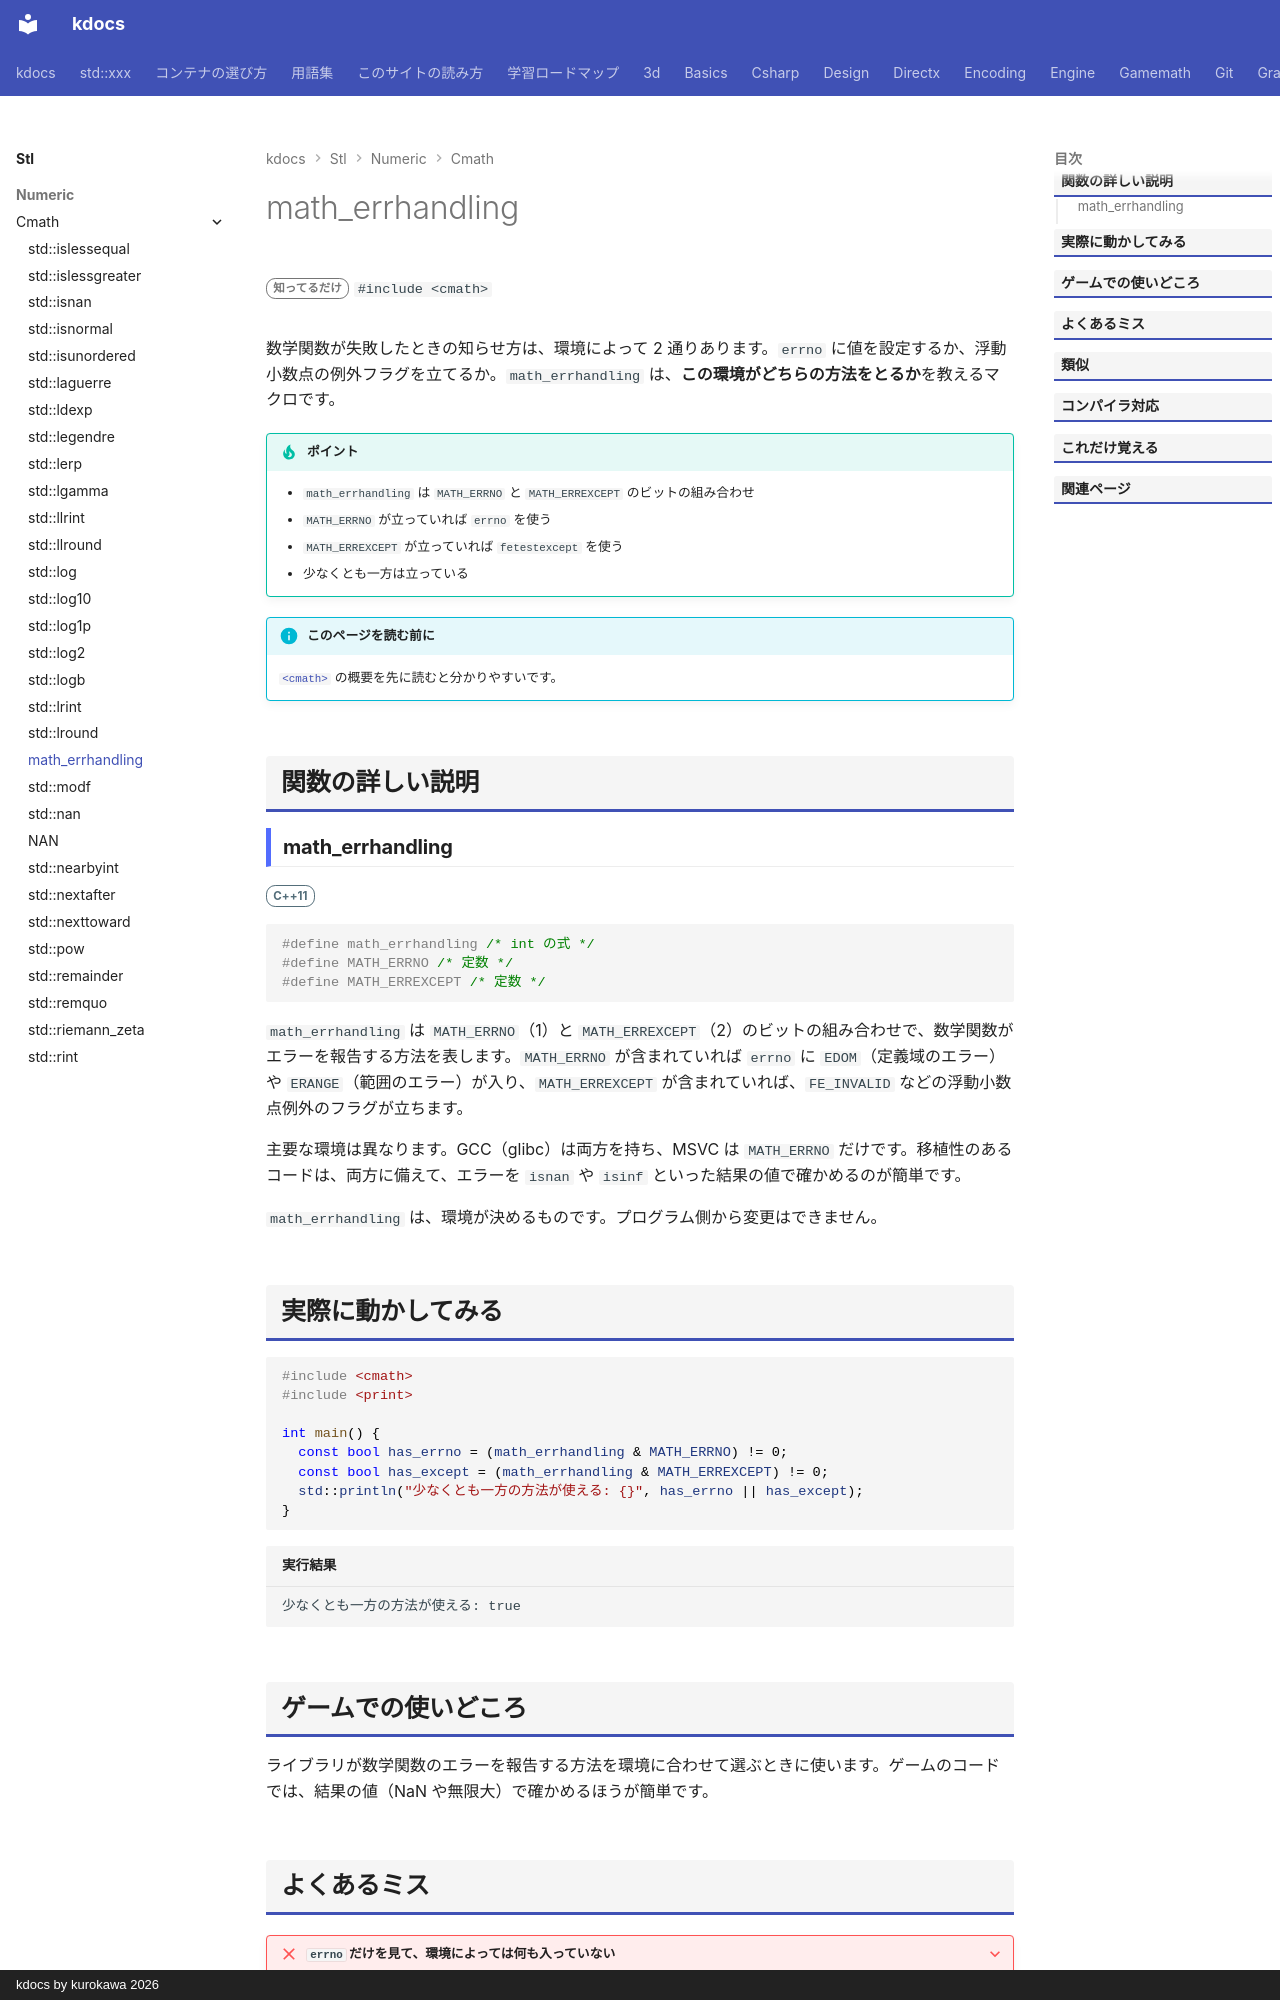

repository: qwzxdf/kdocs · page: stl/numeric/cmath/math_errhandling/index.html · generator: mkdocs · copyright: kdocs by kurokawa 2026

---
title: math_errhandling
summary: "数学関数のエラーの知らせ方を表すマクロ。"
order: 900
group: 数学関数（<cmath>）
tags:
  - 数値
---

# math_errhandling

<div class="page-badges" markdown>
<span class="rank rank-rare">知ってるだけ</span>
`#include <cmath>`
</div>

数学関数が失敗したときの知らせ方は、環境によって 2 通りあります。`errno` に値を設定するか、浮動小数点の例外フラグを立てるか。`math_errhandling` は、<strong>この環境がどちらの方法をとるか</strong>を教えるマクロです。

!!! tip "ポイント"
    - `math_errhandling` は `MATH_ERRNO` と `MATH_ERREXCEPT` のビットの組み合わせ
    - `MATH_ERRNO` が立っていれば `errno` を使う
    - `MATH_ERREXCEPT` が立っていれば `fetestexcept` を使う
    - 少なくとも一方は立っている

!!! info "このページを読む前に"
    [`<cmath>`](../cmath.md) の概要を先に読むと分かりやすいです。

## 関数の詳しい説明

### math_errhandling {#math_errhandling}

<span class="ver ver-11">C++11</span>

```cpp
#define math_errhandling /* int の式 */
#define MATH_ERRNO /* 定数 */
#define MATH_ERREXCEPT /* 定数 */
```

`math_errhandling` は `MATH_ERRNO`（1）と `MATH_ERREXCEPT`（2）のビットの組み合わせで、数学関数がエラーを報告する方法を表します。`MATH_ERRNO` が含まれていれば `errno` に `EDOM`（定義域のエラー）や `ERANGE`（範囲のエラー）が入り、`MATH_ERREXCEPT` が含まれていれば、`FE_INVALID` などの浮動小数点例外のフラグが立ちます。

主要な環境は異なります。GCC（glibc）は両方を持ち、MSVC は `MATH_ERRNO` だけです。移植性のあるコードは、両方に備えて、エラーを `isnan` や `isinf` といった結果の値で確かめるのが簡単です。

`math_errhandling` は、環境が決めるものです。プログラム側から変更はできません。
